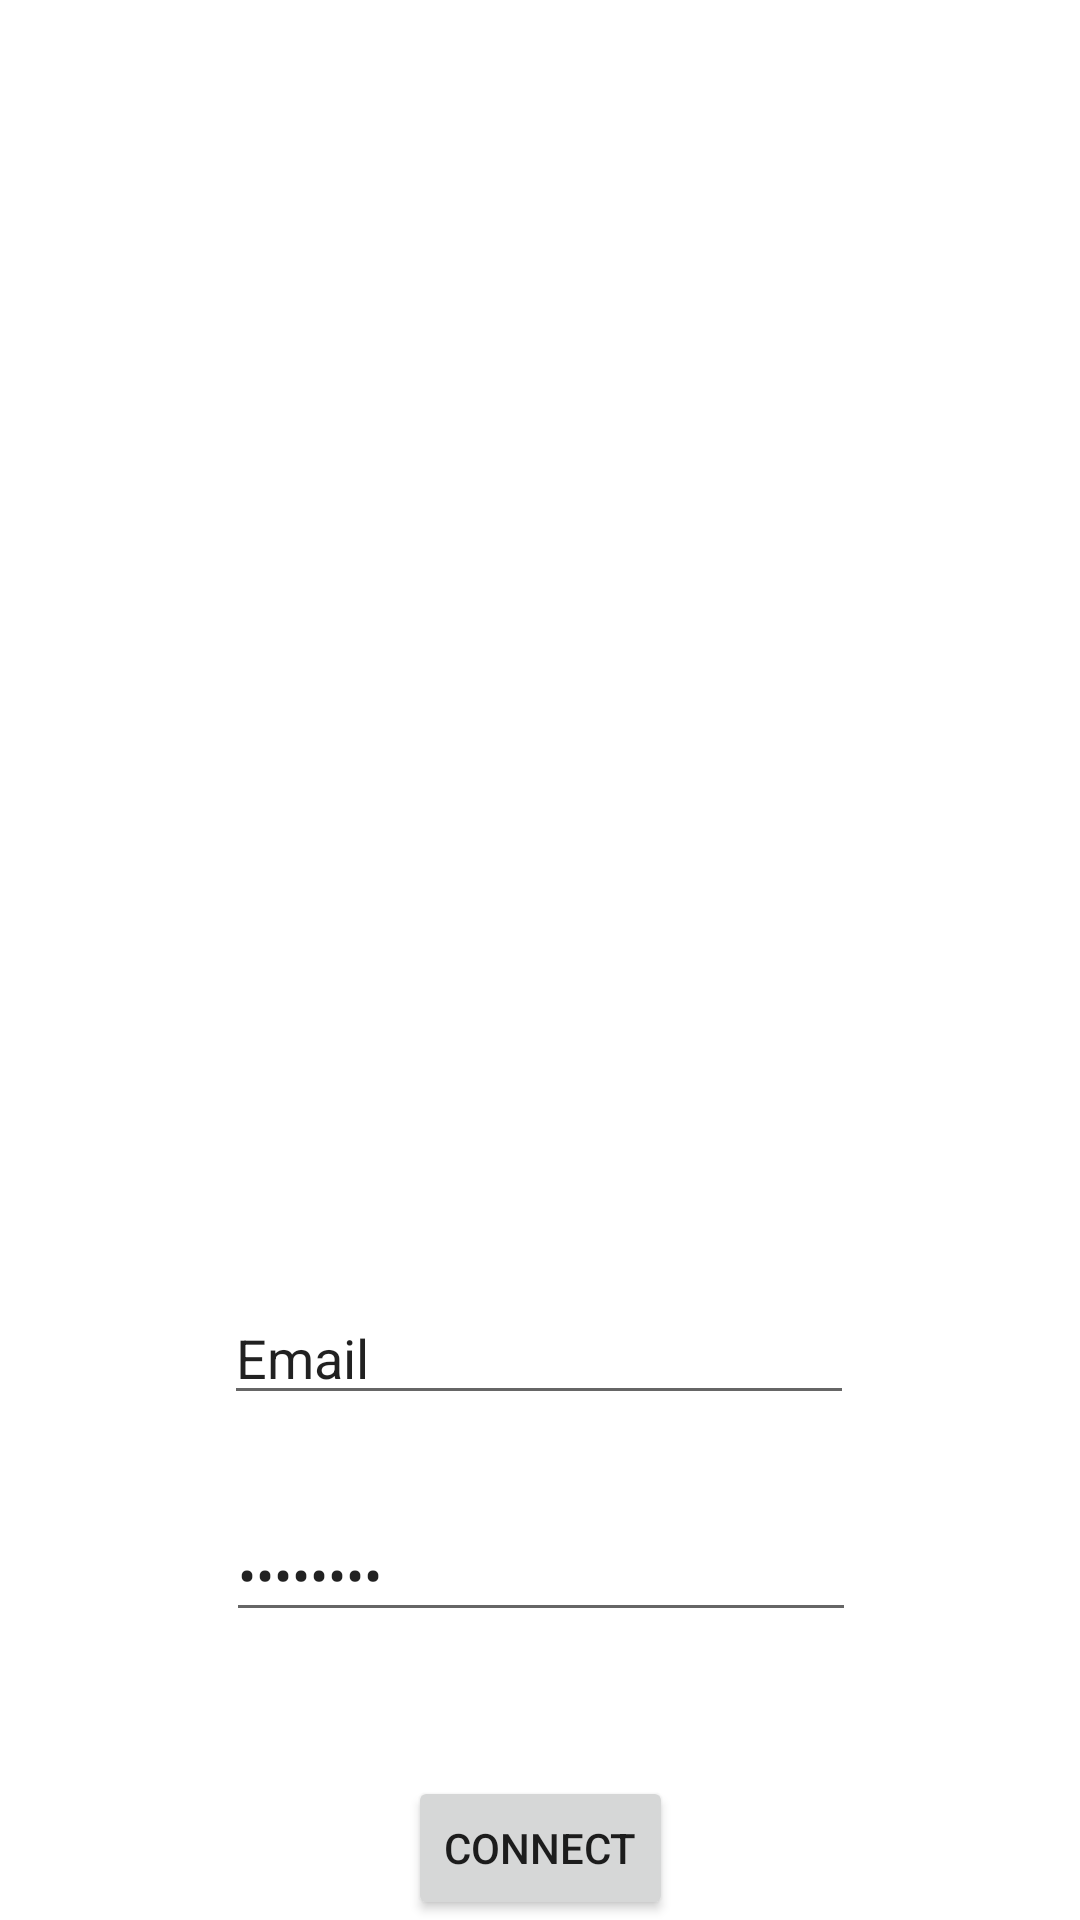

Write the Android layout XML for this screen, with the resource values it uses.
<!-- AndroidManifest.xml: application theme Theme.Sensors_M2 -->
<!-- res/layout/homepage.xml -->
<?xml version="1.0" encoding="utf-8"?>
<androidx.constraintlayout.widget.ConstraintLayout xmlns:android="http://schemas.android.com/apk/res/android"
    xmlns:app="http://schemas.android.com/apk/res-auto"
    xmlns:tools="http://schemas.android.com/tools"
    android:layout_width="match_parent"
    android:layout_height="match_parent">

    <Button
        android:id="@+id/button"
        android:layout_width="wrap_content"
        android:layout_height="wrap_content"
        android:layout_marginTop="592dp"
        android:text="Connect"
        app:layout_constraintEnd_toEndOf="parent"
        app:layout_constraintStart_toStartOf="parent"
        app:layout_constraintTop_toTopOf="parent" />

    <EditText
        android:id="@+id/editTextTextPassword"
        android:layout_width="wrap_content"
        android:layout_height="wrap_content"
        android:layout_marginBottom="48dp"
        android:ems="10"
        android:inputType="textPassword"
        android:text="Password"
        app:layout_constraintBottom_toTopOf="@+id/button"
        app:layout_constraintEnd_toEndOf="parent"
        app:layout_constraintHorizontal_bias="0.502"
        app:layout_constraintStart_toStartOf="parent" />

    <EditText
        android:id="@+id/editTextTextEmailAddress"
        android:layout_width="wrap_content"
        android:layout_height="wrap_content"
        android:ems="10"
        android:inputType="textEmailAddress"
        android:text="Email"
        app:layout_constraintBottom_toTopOf="@+id/editTextTextPassword"
        app:layout_constraintEnd_toEndOf="parent"
        app:layout_constraintHorizontal_bias="0.497"
        app:layout_constraintStart_toStartOf="parent"
        app:layout_constraintTop_toTopOf="parent"
        app:layout_constraintVertical_bias="0.933" />
</androidx.constraintlayout.widget.ConstraintLayout>
<!-- resources referenced by this layout -->
<resources>
  <style name="Theme.Sensors_M2" parent="Theme.MaterialComponents.DayNight.DarkActionBar">
          
          <item name="colorPrimary">@color/purple_500</item>
          <item name="colorPrimaryVariant">@color/purple_700</item>
          <item name="colorOnPrimary">@color/white</item>
          
          <item name="colorSecondary">@color/teal_200</item>
          <item name="colorSecondaryVariant">@color/teal_700</item>
          <item name="colorOnSecondary">@color/black</item>
          
          <item name="android:statusBarColor" tools:targetApi="l">?attr/colorPrimaryVariant</item>
          
      </style>
  <color name="purple_500">#FF6200EE</color>
  <color name="purple_700">#FF3700B3</color>
  <color name="white">#FFFFFFFF</color>
  <color name="teal_200">#FF03DAC5</color>
  <color name="teal_700">#FF018786</color>
  <color name="black">#FF000000</color>
</resources>
